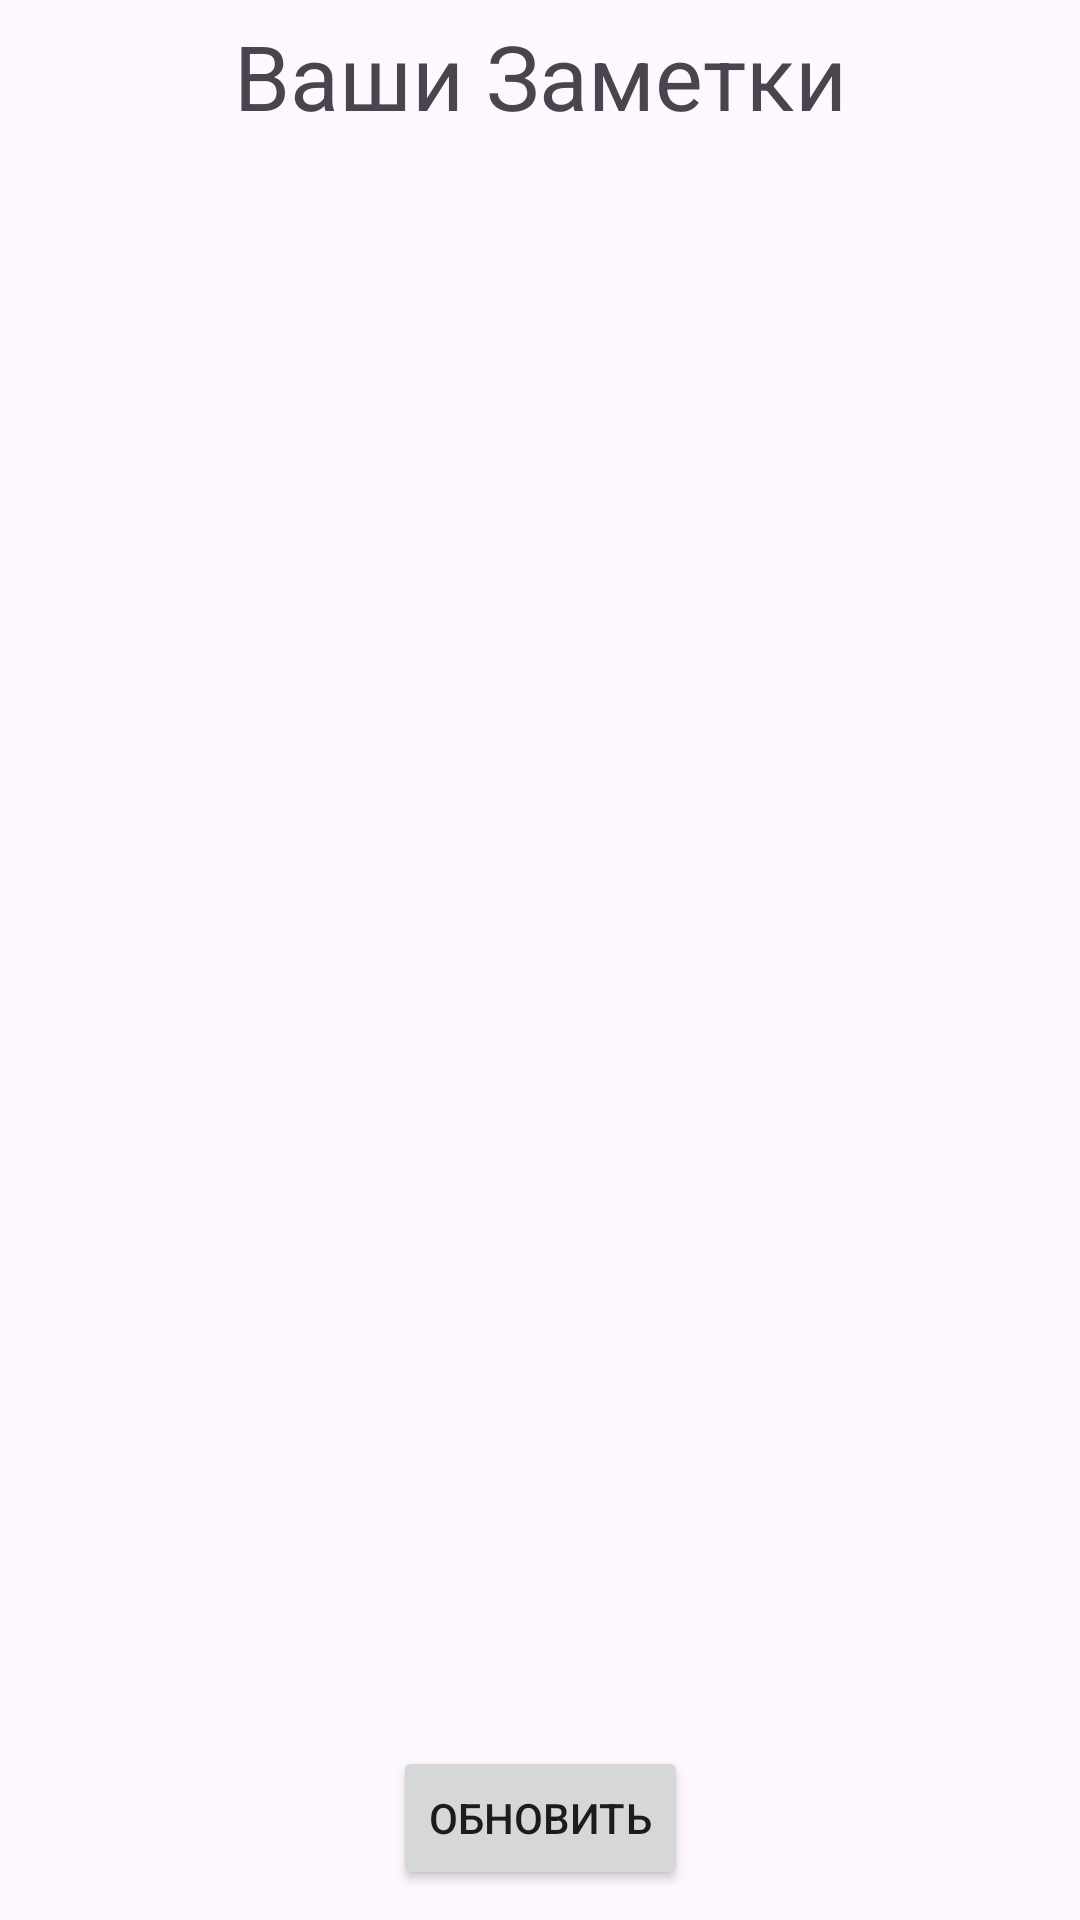

Produce the Android XML layout that renders to this screen, including the resource entries it uses.
<!-- AndroidManifest.xml: application theme Theme.ServiceEnineer -->
<!-- res/layout/activity_notes.xml -->
<?xml version="1.0" encoding="utf-8"?>
<androidx.constraintlayout.widget.ConstraintLayout xmlns:android="http://schemas.android.com/apk/res/android"
    xmlns:app="http://schemas.android.com/apk/res-auto"
    xmlns:tools="http://schemas.android.com/tools"
    android:layout_width="match_parent"
    android:layout_height="match_parent"
    tools:context=".NotesActivity">

    <TextView
        android:id="@+id/TVNotes"
        android:text="Ваши Заметки"
        android:layout_margin="5sp"
        android:textAlignment="center"
        android:textSize="30sp"
        android:layout_width="match_parent"
        android:layout_height="wrap_content"
        app:layout_constraintTop_toTopOf="parent"/>

    <androidx.recyclerview.widget.RecyclerView
        android:id="@+id/RVNotes"
        android:layout_width="match_parent"
        android:layout_height="0dp"
        tools:listitem="@layout/note"
        app:layoutManager="androidx.recyclerview.widget.LinearLayoutManager"
        app:layout_constraintTop_toBottomOf="@id/TVNotes"
        app:layout_constraintBottom_toTopOf="@+id/btnUpdate"/>

    <Button
        android:id="@+id/btnUpdate"
        android:text="Обновить"
        android:onClick="UpdateData"
        android:layout_margin="10sp"
        android:layout_width="wrap_content"
        android:layout_height="wrap_content"
        app:layout_constraintLeft_toLeftOf="parent"
        app:layout_constraintRight_toRightOf="parent"
        app:layout_constraintBottom_toBottomOf="parent"/>

</androidx.constraintlayout.widget.ConstraintLayout>
<!-- res/layout/note.xml (included above) -->
<?xml version="1.0" encoding="utf-8"?>
<androidx.constraintlayout.widget.ConstraintLayout xmlns:android="http://schemas.android.com/apk/res/android"
    android:layout_width="match_parent"
    android:layout_height="wrap_content"
    xmlns:app="http://schemas.android.com/apk/res-auto"
    android:layout_margin="10sp"
    android:padding="5sp"
    android:background="#efefef">

    <TextView
        android:id="@+id/NoteTitle"
        android:textSize="25sp"
        android:layout_margin="5sp"
        android:layout_width="match_parent"
        android:layout_height="wrap_content"
        app:layout_constraintTop_toTopOf="parent"/>

    <TextView
        android:id="@+id/NoteText"
        android:textSize="20sp"
        android:layout_margin="5sp"
        android:layout_width="match_parent"
        android:layout_height="wrap_content"
        app:layout_constraintTop_toBottomOf="@+id/NoteTitle"/>

</androidx.constraintlayout.widget.ConstraintLayout>
<!-- resources referenced by this layout -->
<resources>
  <style name="Theme.ServiceEnineer" parent="Base.Theme.ServiceEnineer" />
  <style name="Base.Theme.ServiceEnineer" parent="Theme.Material3.DayNight.NoActionBar">
          
          
      </style>
</resources>
